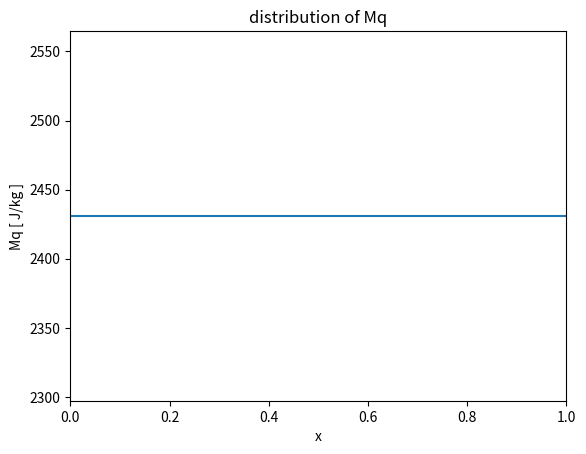

This chart was generated by the following Python code:
#!/usr/bin/env python3
# -*- coding: utf-8 -*-

## for small SST

import numpy as np
from matplotlib import pyplot as plt

## parameter
g = 9.80665
Ms0 = 3017.0
Mq0 = 2431.0
Msp = 0.0435
Mqp = 0.0507
E0 = 125.0
R0 = 150.0
a = 28.0
r = 0.2
cr = 0.0038
a1 = 2.32
a2 = 10.8
pi = np.pi
dx = 0.001
xmax = 1000

## changable parameter
dsst = 2.0
T = 0.0

## varible
q = 0.0
fc = 0.0

Mq = Mq0 + Mqp*T
out = np.array([Mq]*xmax)
xnum = np.arange(0, 1, dx)
#print(fig.shape)
plt.plot(xnum,out)
plt.xlim(0.0, 1.0)
plt.title("distribution of Mq")
plt.xlabel("x")
plt.ylabel("Mq [ J/kg ]")
plt.show()
